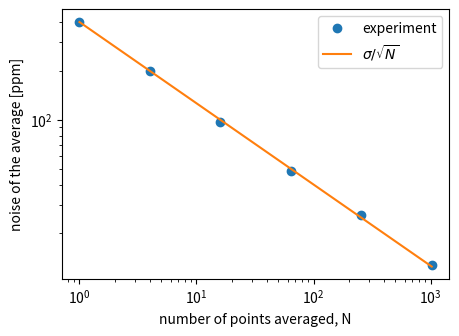
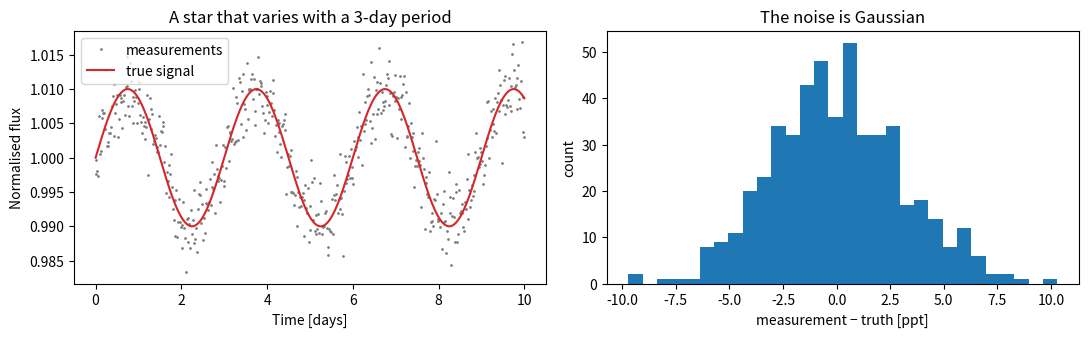

The script that saved these images, in order: (Note: this script raises an exception after producing the figures.)
# ⚙️ SETUP: run this cell first, every time you open the notebook. Works in Google Colab and locally.
import os, sys
REPO_URL = "https://github.com/Nightwings24/exoplanet-transit-winter-project.git"  # <- change to YOUR repo
IN_COLAB = "google.colab" in sys.modules
if IN_COLAB:
    if not os.path.exists("exoplanet-transit-winter-project"):
        !git clone -q {REPO_URL}
    %cd exoplanet-transit-winter-project
    !pip install -q lightkurve batman-package wotan tqdm
# Make `import transitpipe` work without installing the package
ROOT = os.path.abspath("." if os.path.exists("src") else "..")
sys.path.insert(0, os.path.join(ROOT, "src"))
import numpy as np
import matplotlib.pyplot as plt
plt.rcParams.update({"figure.dpi": 110, "figure.figsize": (10, 3.5)})

def check(name, value, expected, rtol=0.02):
    """Self-check for the exercises. Prints ✅, ❌, or ⏳ (not attempted yet)."""
    if value is None:
        print(f"⏳ {name}: not attempted yet (replace None with your answer)")
        return
    try:
        ok = bool(np.allclose(value, expected, rtol=rtol))
    except Exception:
        ok = value == expected
    print(f"✅ {name}: correct!" if ok else f"❌ {name}: not quite (you gave {value!r}). Check the hint.")

print("ready, repo root:", ROOT)

print("Hello, astronomers!")   # print() shows something on the screen
2 + 3                          # last line: shown automatically, no print needed

x = 5          # store the number 5 under the name x (nothing is shown: an assignment is not a value)
x * 2          # x is remembered from the line above

print("x is", x)

R_sun_km = 695_700          # radius of the Sun in km (underscores are just for readability)
R_earth_km = 6_371
R_jupiter_km = 69_911
star_name = "Sun"
has_planets = True

print(type(R_sun_km), type(0.5), type(star_name), type(has_planets))

ratio = R_earth_km / R_sun_km
print("Earth/Sun radius ratio:", ratio)
print(f"Same thing, formatted: {ratio:.5f}   in scientific notation: {ratio:.2e}")

depth_earth = (R_earth_km / R_sun_km) ** 2      # ** means "to the power of"
depth_jup = (R_jupiter_km / R_sun_km) ** 2
print(f"Earth transiting the Sun:   {depth_earth * 1e6:.0f} ppm")
print(f"Jupiter transiting the Sun: {depth_jup * 100:.2f} %")

# ✏️ YOUR CODE HERE: replace None
depth_superearth_ppm = None

check("Your turn 1", depth_superearth_ppm, (1.6 * 6371 / (0.3 * 695700)) ** 2 * 1e6)

try:
    print(R_mars_km)          # we never defined R_mars_km!
except NameError as err:
    print("Python says ->", type(err).__name__ + ":", err)

planets = ["Mercury", "Venus", "Earth", "Mars"]
radii = [0.383, 0.949, 1.000, 0.532]          # in Earth radii, same order as `planets`

print(planets[0], "and", planets[-1])         # first and last
print(planets[1:3])                           # items 1 and 2
print("number of planets:", len(planets))

for name, r in zip(planets, radii):
    if r < 0.6:
        size = "small"
    elif r < 1.5:
        size = "Earth-like"
    else:
        size = "big"
    print(f"{name:8s} {r:5.3f} R_earth -> {size}")

star = {"name": "Kepler-10", "rstar": 1.065, "mstar": 0.910}   # radius in R_sun, mass in M_sun
print(star["name"], "has radius", star["rstar"], "R_sun")
star["teff"] = 5708            # add a new key: effective temperature in K
print(star.keys())

def transit_depth(rp_rearth, rstar_rsun):
    """Fractional transit depth for a planet (Earth radii) and star (solar radii)."""
    rp_km = rp_rearth * R_earth_km
    rs_km = rstar_rsun * R_sun_km
    return (rp_km / rs_km) ** 2

for name, rp in [("Mars-size", 0.53), ("Earth", 1.0), ("Neptune", 3.9), ("Jupiter", 11.2)]:
    print(f"{name:10s} {transit_depth(rp, 1.0) * 1e6:9.0f} ppm")

def radius_from_depth(depth, rstar_rsun):
    """Planet radius in Earth radii from a fractional transit depth and a star radius in R_sun."""
    # ✏️ YOUR CODE HERE: replace None with the formula
    return None

check("Your turn 2", radius_from_depth(transit_depth(2.0, 1.0), 1.0), 2.0)

time = np.linspace(0, 10, 11)         # 11 evenly spaced numbers from 0 to 10
print(time)
print(time * 2)                       # every element doubled: no loop needed
print(np.sin(time).round(2))          # every element through sin()
print("mean:", time.mean(), " max:", time.max(), " length:", len(time))
print("first three:", time[:3], " last:", time[-1])

flux = np.array([1.001, 0.999, 1.000, 1.002, 0.998, 1.000, 1.001, 1.350])   # last point is junk
print(f"mean   = {flux.mean():.4f}")
print(f"median = {np.median(flux):.4f}")

a = np.array([1.0, np.nan, 3.0])
print(a.mean(), np.nanmean(a), np.isnan(a))

t = np.arange(0, 10, 0.5)       # arange(start, stop, step): stop is excluded

n_points = None        # how many elements?
fifth_value = None     # the 5th element (careful: counting starts at 0!)
last_three = None      # the last three elements, as an array

check("number of points", n_points, 20)
check("fifth value", fifth_value, 2.0)
check("last three", last_three, [8.5, 9.0, 9.5])

time = np.arange(8.0)                                      # 0, 1, ..., 7 days
flux = np.array([1.00, 1.01, 0.99, 0.95, 0.94, 0.95, 1.00, 1.02])
low = flux < 0.97
print("mask:          ", low)
print("low fluxes:    ", flux[low])
print("WHEN they were:", time[low])           # a mask from one array can select from another!
print("how many:      ", low.sum())
print("everything else:", flux[~low])

n_selected = None    # ✏️ YOUR CODE HERE

check("Your turn 4", n_selected, 3)

rng = np.random.default_rng(1)       # a seeded generator: same "random" numbers every run
sigma = 400e-6                        # 400 ppm noise per measurement
Ns = [1, 4, 16, 64, 256, 1024]
measured = []
for N in Ns:
    # 2000 experiments, each averaging N noisy points; how much do those averages scatter?
    averages = rng.normal(0, sigma, size=(2000, N)).mean(axis=1)
    measured.append(averages.std())
    print(f"N = {N:5d}: scatter of the average = {averages.std() * 1e6:6.1f} ppm   (σ/√N = {sigma / np.sqrt(N) * 1e6:6.1f})")

plt.figure(figsize=(5, 3.5))
plt.loglog(Ns, np.array(measured) * 1e6, "o", label="experiment")
plt.loglog(Ns, sigma / np.sqrt(Ns) * 1e6, "-", label=r"$\sigma/\sqrt{N}$")
plt.xlabel("number of points averaged, N"); plt.ylabel("noise of the average [ppm]")
plt.legend(); plt.show()

t = np.linspace(0, 10, 500)
f = 1 + 0.01 * np.sin(2 * np.pi * t / 3.0)
f_noisy = f + rng.normal(0, 0.003, t.size)

fig, ax = plt.subplots(1, 2, figsize=(11, 3.5))          # 1 row, 2 panels
ax[0].plot(t, f_noisy, ".", ms=2, color="0.5", label="measurements")
ax[0].plot(t, f, "-", color="C3", label="true signal")
ax[0].set_xlabel("Time [days]"); ax[0].set_ylabel("Normalised flux")
ax[0].set_title("A star that varies with a 3-day period"); ax[0].legend()

ax[1].hist((f_noisy - f) * 1e3, bins=30)
ax[1].set_xlabel("measurement − truth [ppt]"); ax[1].set_ylabel("count")
ax[1].set_title("The noise is Gaussian")
plt.tight_layout()
fig.savefig(os.path.join(ROOT, "figures", "00_example.png"), dpi=150)   # save for your report
plt.show()

P, t0 = 3.5, 1.2
t_demo = np.array([1.2, 4.6, 6.0, 8.2])
dt = ((t_demo - t0 + 0.5 * P) % P) - 0.5 * P      # % is the remainder ("modulo")
for ti, d in zip(t_demo, dt):
    print(f"t = {ti:4.1f} d  ->  {d:+.2f} d from the nearest transit")

rng = np.random.default_rng(42)

cadence_min = 30                              # one measurement every 30 minutes
time = np.arange(0, 27, cadence_min / 1440)   # 27 days (one TESS sector); 1440 minutes per day
period, t0, duration = 3.5, 1.2, 0.12         # days
depth = transit_depth(2.5, 1.0)               # a 2.5 R_earth planet around a Sun-like star
noise_ppm = 400

dt = np.abs(((time - t0 + 0.5 * period) % period) - 0.5 * period)   # distance to nearest transit
in_transit = dt < duration / 2                                       # a boolean mask!

flux = np.ones_like(time)
flux[in_transit] -= depth                                  # the box-shaped dip
flux += rng.normal(0, noise_ppm * 1e-6, len(time))         # add Gaussian noise

plt.plot(time, flux, ".", ms=2, color="k")
plt.xlabel("Time [days]"); plt.ylabel("Normalised flux")
plt.title(f"Can you see the {depth * 1e6:.0f} ppm transits? (noise = {noise_ppm} ppm per point)")
plt.show()

phase_days = ((time - t0 + 0.5 * period) % period) - 0.5 * period
plt.plot(phase_days * 24, (flux - 1) * 1e6, ".", ms=3, alpha=0.4, label="data")

# average the points in 30-minute bins so the dip stands out
bins = np.arange(-12, 12.5, 0.5)
idx = np.digitize(phase_days * 24, bins)
binned = [((flux[idx == i] - 1) * 1e6).mean() for i in range(1, len(bins))]
plt.plot(bins[:-1] + 0.25, binned, "o-", color="C3", label="30-min averages")
plt.xlabel("Hours from mid-transit"); plt.ylabel("Flux − 1 [ppm]")
plt.xlim(-12, 12); plt.title("Folded on the true period"); plt.legend(); plt.show()

N = in_transit.sum()
snr = depth / (noise_ppm * 1e-6) * np.sqrt(N)
print(f"{N} in-transit points -> expected SNR ≈ {snr:.1f}")

# ✏️ YOUR CODE HERE: experiment freely
